Run: headless pygame with SDL's dummy video driver; simulated clock (each Clock.tick advances the game by its frame time, no real sleeping); random seed 0; keys injected as events and as key.get_pressed() state; no mouse input.
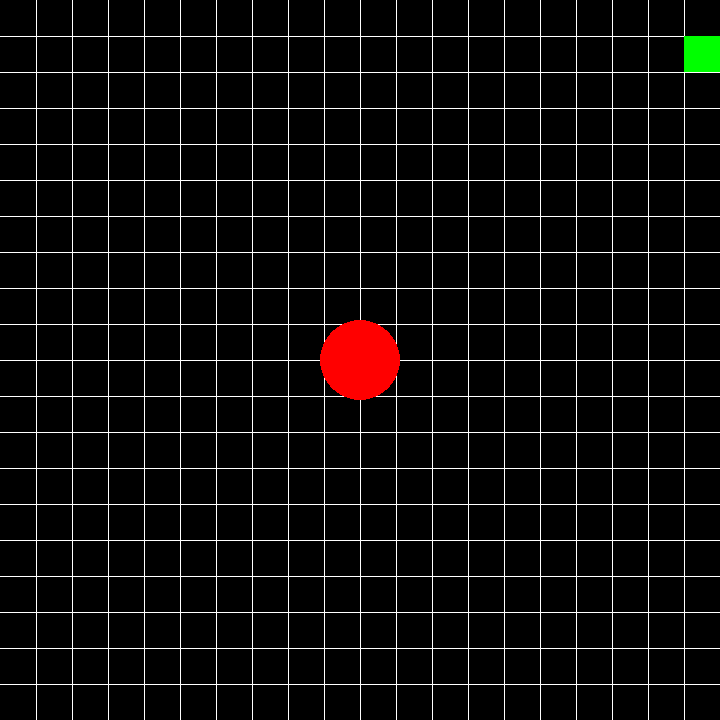
Frame 1 of 4 · flips 1–60 · no input
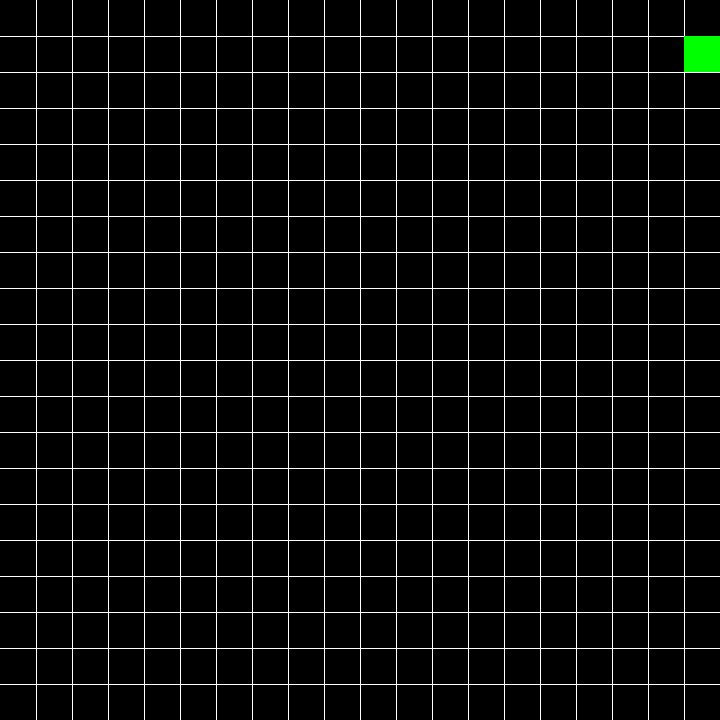
Frame 2 of 4 · flips 61–180 · tapped SPACE, RETURN · held RIGHT (→), D
Frame 3 of 4 · flips 181–300 · held DOWN (↓), S · screen unchanged from frame 2, image omitted
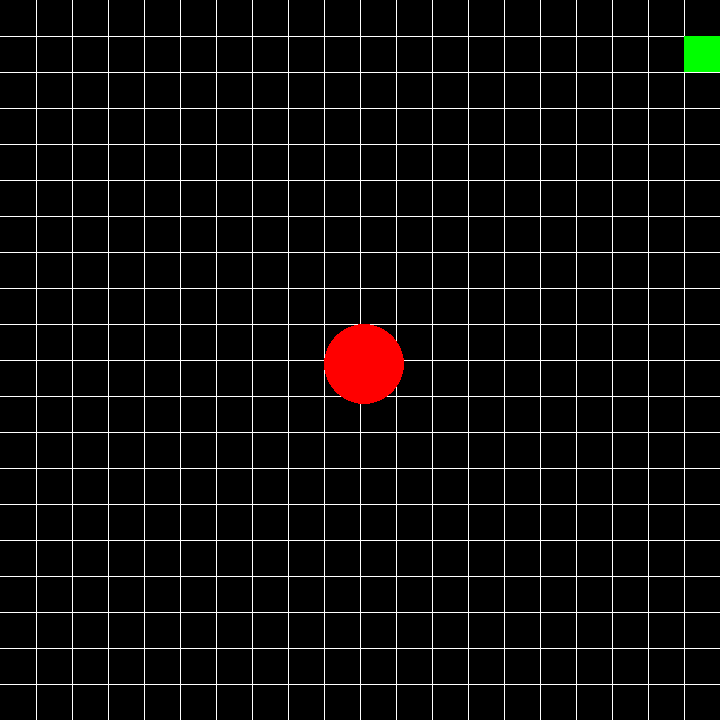
Frame 4 of 4 · flips 301–420 · held LEFT (←), A, UP (↑), W

The pygame program that drew these frames:

"""
App to play the game of snake
"""

import pygame

# Define game globals
SCREEN_SIZE = 720
GRID_SIZE = 20
SEPARATION = SCREEN_SIZE//GRID_SIZE

# pygame setup
pygame.init()
screen = pygame.display.set_mode((SCREEN_SIZE, SCREEN_SIZE))
clock = pygame.time.Clock()
running = True
dt = 0

player_pos = pygame.Vector2(screen.get_width() / 2, screen.get_height() / 2)

def draw_grid():
    """Draws out the grid background based on game global parameters"""

    screen.fill("black")

    # Draw the vertical lines
    for x in range(SEPARATION, SCREEN_SIZE, SEPARATION):
        pygame.draw.line(surface=screen, color="white", start_pos=(x, 0), end_pos=(x, SCREEN_SIZE))

    # Draw the horizontal lines
    for y in range(SEPARATION, SCREEN_SIZE, SEPARATION):
        pygame.draw.line(surface=screen, color="white", start_pos=(0, y), end_pos=(SCREEN_SIZE, y))

def grid_to_pixel(coord):
    """Given a grid coordinate, return the coordinates of the top right pixel in that"""

    return (coord[0]*SEPARATION, coord[1]*SEPARATION)

def fill_square(grid_coord, color):
    """Given a grid coordinate and a color, fill that square with that color"""

    pixel_coord = grid_to_pixel(grid_coord)
    rect = pygame.Rect(pixel_coord, (SEPARATION, SEPARATION))
    screen.fill(color=color, rect=rect)

while running:
    # poll for events
    # pygame.QUIT event means the user clicked X to close your window
    for event in pygame.event.get():
        if event.type == pygame.QUIT:
            running = False

    draw_grid()
    fill_square((19, 1), "green")

    pygame.draw.circle(screen, "red", player_pos, 40)

    keys = pygame.key.get_pressed()
    if keys[pygame.K_w]:
        player_pos.y -= 300 * dt
    if keys[pygame.K_s]:
        player_pos.y += 300 * dt
    if keys[pygame.K_a]:
        player_pos.x -= 300 * dt
    if keys[pygame.K_d]:
        player_pos.x += 300 * dt

    # flip() the display to put your work on screen
    pygame.display.flip()

    # limits FPS to 60
    # dt is delta time in seconds since last frame, used for framerate-
    # independent physics.
    dt = clock.tick(60) / 1000

pygame.quit()
